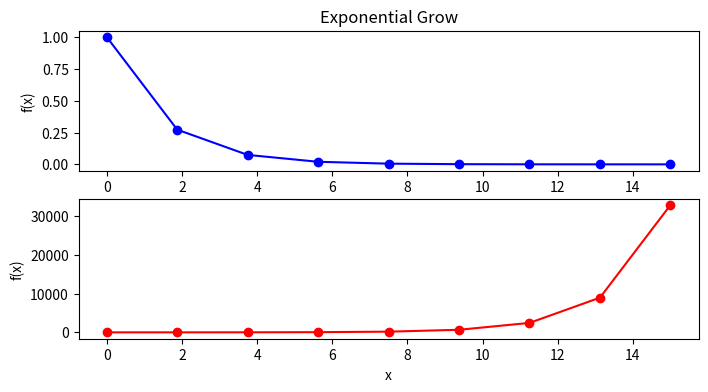

Generate this figure with matplotlib:
import numpy as np
import matplotlib.pyplot as plt

# Generate x values
x = np.linspace(0, 15, 9)  # Values from 0 to 8 (inclusive)

# Generate y values (exponential growth)
y1 = 0.5 ** x  # Exponential function
y2 = 2 ** x  # Exponential function

# Plot the graph
fig = plt.figure()
plt.figure(figsize=(8,4))

plt.subplot(211)
plt.plot(x, y1, marker='o', linestyle='-', color='b')
plt.title("Exponential Grow")
plt.xlabel("x")
plt.ylabel("f(x)")

plt.subplot(212)
plt.plot(x, y2, marker='o', linestyle='-', color='r')
plt.xlabel("x")
plt.ylabel("f(x)")

# Save the figure as a PNG file
plt.savefig("exponential_growth.png", dpi=300)  # Save with high resolution (300 DPI)

# Show the plot
plt.show()